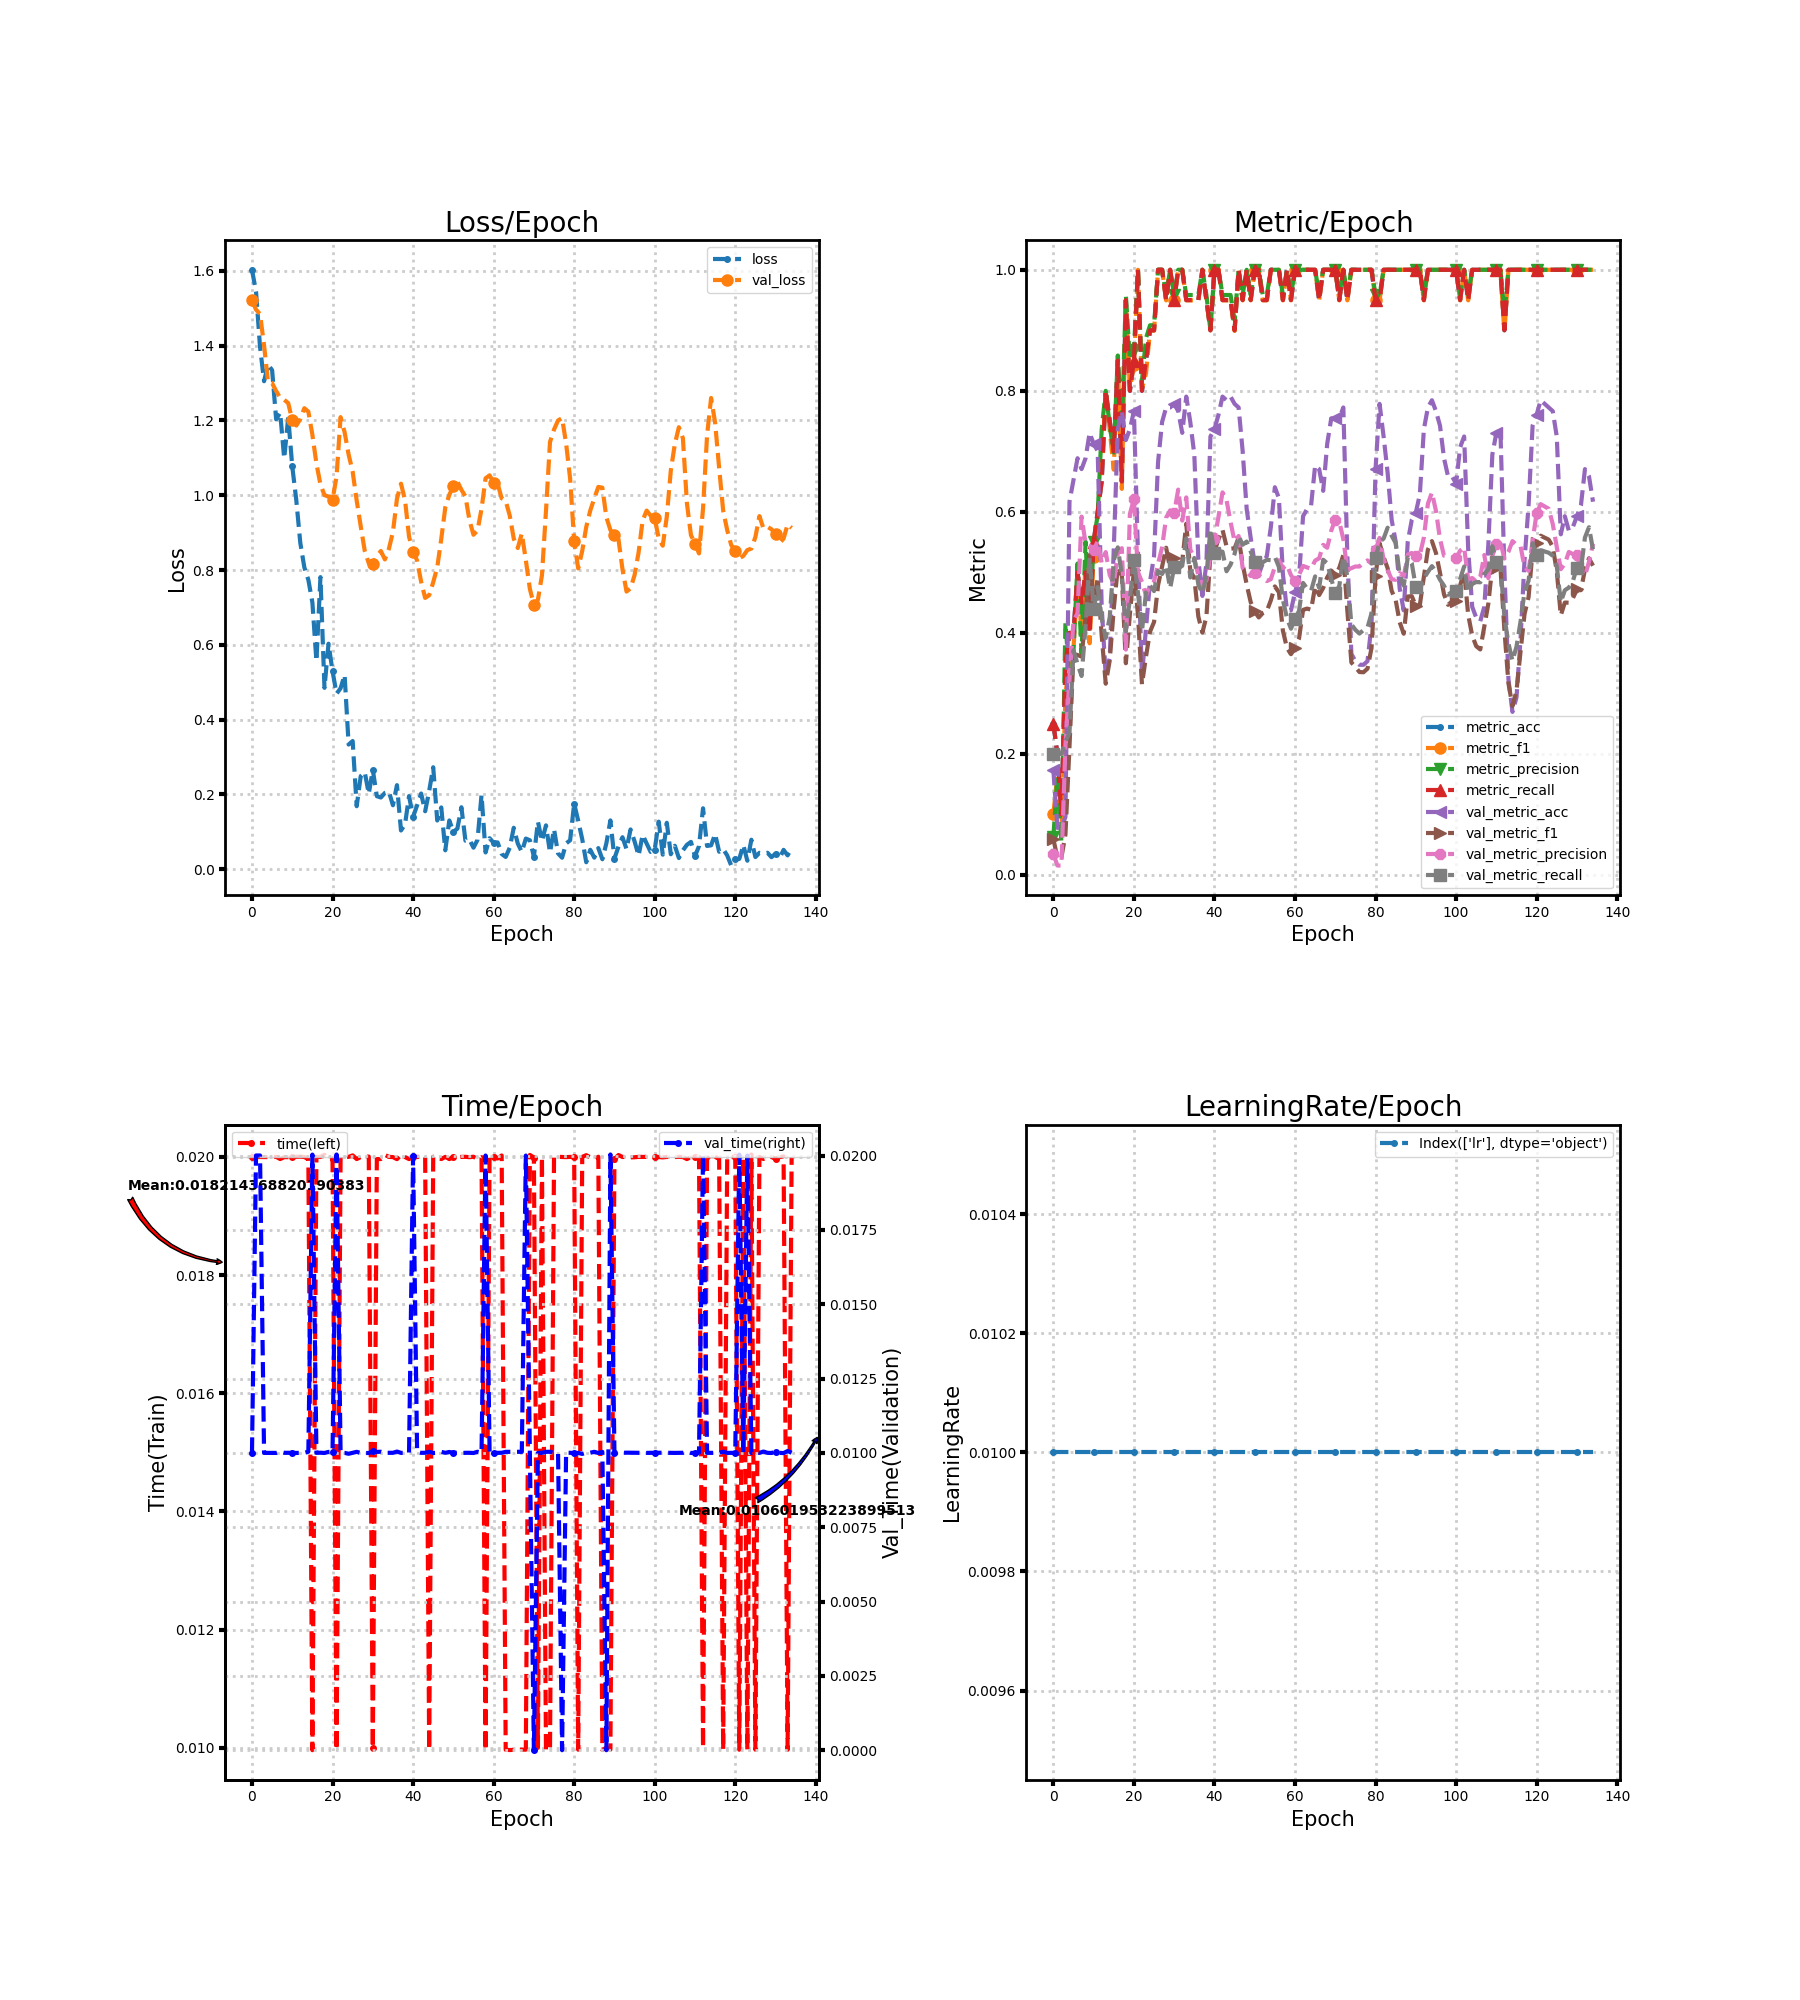

Data behind this chart, as committed beside it:
loss, metric_acc, metric_f1, metric_precision, metric_recall, time, lr, val_loss, val_metric_acc, val_metric_f1, val_metric_precision, val_metric_recall, val_time
1.603, 0.25, 0.1, 0.0625, 0.25, 0.02, 0.01, 1.521, 0.1737, 0.05918, 0.03473, 0.2, 0.01
1.545, 0.2, 0.1667, 0.1635, 0.2, 0.02, 0.01, 1.496, 0.07784, 0.02889, 0.01557, 0.2, 0.02
1.397, 0.1, 0.06971, 0.05398, 0.1, 0.02, 0.01, 1.485, 0.07784, 0.02889, 0.01557, 0.2, 0.02
1.305, 0.35, 0.2976, 0.4167, 0.35, 0.02, 0.01, 1.401, 0.09581, 0.06688, 0.2159, 0.2207, 0.009999
1.349, 0.4, 0.3576, 0.3262, 0.4, 0.02, 0.01, 1.301, 0.6168, 0.2114, 0.3233, 0.2345, 0.009999
1.334, 0.4, 0.3738, 0.3708, 0.4, 0.02, 0.01, 1.3, 0.6527, 0.3647, 0.4196, 0.3711, 0.009999
1.203, 0.5, 0.4946, 0.5146, 0.5, 0.02, 0.01, 1.279, 0.6886, 0.3635, 0.4325, 0.3487, 0.009999
1.221, 0.45, 0.4003, 0.3661, 0.45, 0.01996, 0.01, 1.26, 0.6707, 0.3608, 0.5921, 0.3288, 0.01004
1.098, 0.5, 0.5114, 0.5506, 0.5, 0.02, 0.01, 1.255, 0.6886, 0.4265, 0.548, 0.4106, 0.01
1.208, 0.4, 0.3828, 0.4071, 0.4, 0.02, 0.01, 1.246, 0.7305, 0.5288, 0.5442, 0.5243, 0.01
1.077, 0.55, 0.5253, 0.55, 0.55, 0.02, 0.01, 1.2, 0.7126, 0.4454, 0.5372, 0.4389, 0.01
0.9871, 0.6, 0.5833, 0.5952, 0.6, 0.02, 0.01, 1.186, 0.7006, 0.4908, 0.5512, 0.4756, 0.009997
0.8723, 0.65, 0.6637, 0.7361, 0.65, 0.02, 0.01, 1.204, 0.4431, 0.3953, 0.5156, 0.4246, 0.009999
0.807, 0.8, 0.8, 0.8, 0.8, 0.02, 0.01, 1.233, 0.3293, 0.316, 0.5335, 0.3915, 0.01
0.7736, 0.75, 0.7341, 0.7417, 0.75, 0.01996, 0.01, 1.223, 0.3593, 0.3547, 0.4957, 0.426, 0.01004
0.7131, 0.7, 0.6696, 0.6979, 0.7, 0.009958, 0.01, 1.162, 0.5389, 0.4401, 0.4808, 0.52, 0.02003
0.5564, 0.85, 0.8495, 0.8583, 0.85, 0.02, 0.01, 1.085, 0.7365, 0.5083, 0.5316, 0.5414, 0.01
0.781, 0.65, 0.638, 0.7361, 0.65, 0.02, 0.01, 1.029, 0.7665, 0.4946, 0.54, 0.4958, 0.01001
0.4848, 0.95, 0.9495, 0.9583, 0.95, 0.02004, 0.01, 1, 0.7186, 0.3498, 0.3724, 0.4027, 0.009997
0.6029, 0.8, 0.8037, 0.8512, 0.8, 0.01997, 0.01, 0.9963, 0.7365, 0.4308, 0.5965, 0.456, 0.01003
0.5297, 0.85, 0.842, 0.8667, 0.85, 0.01997, 0.01, 0.9874, 0.7665, 0.5035, 0.6216, 0.5199, 0.01003
0.469, 1.0, 1.0, 1.0, 1.0, 0.009963, 0.01, 1.05, 0.5329, 0.4298, 0.5005, 0.4662, 0.02004
0.4838, 0.8, 0.804, 0.8167, 0.8, 0.02, 0.01, 1.209, 0.3293, 0.315, 0.4841, 0.4028, 0.009998
0.5192, 0.85, 0.8285, 0.8869, 0.85, 0.02, 0.01, 1.168, 0.4072, 0.3609, 0.462, 0.4665, 0.009999
0.3332, 0.9, 0.8995, 0.9083, 0.9, 0.02, 0.01, 1.109, 0.485, 0.4019, 0.4785, 0.4782, 0.00997
0.3426, 0.9, 0.8995, 0.9083, 0.9, 0.02003, 0.01, 1.063, 0.5269, 0.418, 0.4846, 0.469, 0.01
0.1683, 1.0, 1.0, 1.0, 1.0, 0.01996, 0.01, 0.9857, 0.6826, 0.4788, 0.5141, 0.5023, 0.01004
0.2487, 1.0, 1.0, 1.0, 1.0, 0.02, 0.01, 0.9171, 0.7485, 0.5101, 0.5417, 0.4973, 0.009997
0.2594, 0.95, 0.9495, 0.9583, 0.95, 0.02, 0.01, 0.8513, 0.7725, 0.5407, 0.5903, 0.5111, 0.009996
0.2014, 1.0, 1.0, 1.0, 1.0, 0.02001, 0.01, 0.8179, 0.7725, 0.5058, 0.6025, 0.4739, 0.009995
0.2656, 0.95, 0.9495, 0.9583, 0.95, 0.009999, 0.01, 0.8163, 0.7784, 0.5233, 0.5983, 0.5082, 0.01005
0.1952, 1.0, 1.0, 1.0, 1.0, 0.01996, 0.01, 0.8365, 0.7665, 0.5057, 0.6367, 0.5062, 0.01003
0.1915, 1.0, 1.0, 1.0, 1.0, 0.01997, 0.01, 0.8508, 0.7305, 0.5181, 0.5856, 0.5109, 0.01004
0.2039, 0.95, 0.9495, 0.9583, 0.95, 0.02004, 0.01, 0.8282, 0.7904, 0.5804, 0.6239, 0.556, 0.009997
0.2074, 0.95, 0.9495, 0.9583, 0.95, 0.02, 0.01, 0.8568, 0.7485, 0.5028, 0.5375, 0.4916, 0.01
0.1708, 0.95, 0.9495, 0.9583, 0.95, 0.02, 0.01, 0.9018, 0.6946, 0.4904, 0.5237, 0.5238, 0.01
0.2246, 0.95, 0.9495, 0.9583, 0.95, 0.01996, 0.01, 0.9905, 0.521, 0.4269, 0.4951, 0.48, 0.01004
0.1033, 1.0, 1.0, 1.0, 1.0, 0.02004, 0.01, 1.031, 0.4611, 0.4003, 0.4792, 0.4652, 0.01
0.1198, 0.95, 0.9495, 0.9583, 0.95, 0.02, 0.01, 0.9871, 0.515, 0.4269, 0.4868, 0.4941, 0.01
0.1953, 0.9, 0.9, 0.9, 0.9, 0.01996, 0.01, 0.889, 0.7246, 0.5297, 0.5283, 0.572, 0.01
0.1397, 1.0, 1.0, 1.0, 1.0, 0.02, 0.01, 0.849, 0.7365, 0.5348, 0.5545, 0.5328, 0.02
0.1705, 1.0, 1.0, 1.0, 1.0, 0.02, 0.01, 0.8253, 0.7605, 0.5547, 0.5919, 0.5353, 0.01003
0.2023, 0.95, 0.9495, 0.9583, 0.95, 0.02, 0.01, 0.7685, 0.7904, 0.5704, 0.6322, 0.5342, 0.01
0.1548, 0.95, 0.9495, 0.9583, 0.95, 0.02, 0.01, 0.7253, 0.7844, 0.5429, 0.6192, 0.5018, 0.01
0.2091, 0.95, 0.9495, 0.9583, 0.95, 0.009966, 0.01, 0.7326, 0.7904, 0.5391, 0.583, 0.5128, 0.01004
0.2724, 0.9, 0.899, 0.9167, 0.9, 0.02, 0.01, 0.7673, 0.7784, 0.5398, 0.551, 0.5305, 0.009997
0.1301, 1.0, 1.0, 1.0, 1.0, 0.02, 0.01, 0.807, 0.7725, 0.5568, 0.5601, 0.56, 0.01
0.1649, 0.95, 0.9495, 0.9583, 0.95, 0.01996, 0.01, 0.8831, 0.7006, 0.5137, 0.5074, 0.5456, 0.01003
0.05038, 1.0, 1.0, 1.0, 1.0, 0.02, 0.01, 0.9673, 0.6048, 0.48, 0.5008, 0.5509, 0.01
0.1302, 0.95, 0.9495, 0.9583, 0.95, 0.01996, 0.01, 1.001, 0.5569, 0.4507, 0.4941, 0.5346, 0.01003
0.09973, 1.0, 1.0, 1.0, 1.0, 0.02, 0.01, 1.024, 0.515, 0.4355, 0.4988, 0.5167, 0.01
0.1082, 1.0, 1.0, 1.0, 1.0, 0.02, 0.01, 1.037, 0.497, 0.4255, 0.4952, 0.5049, 0.01001
0.1655, 0.95, 0.9495, 0.9583, 0.95, 0.02, 0.01, 1.015, 0.515, 0.4328, 0.491, 0.5167, 0.009996
0.07613, 0.95, 0.9495, 0.9583, 0.95, 0.02, 0.01, 0.997, 0.5269, 0.436, 0.4856, 0.5208, 0.01
0.0789, 1.0, 1.0, 1.0, 1.0, 0.02, 0.01, 0.9332, 0.5749, 0.4538, 0.4887, 0.5202, 0.01
0.05741, 1.0, 1.0, 1.0, 1.0, 0.02, 0.01, 0.8943, 0.6407, 0.4768, 0.5091, 0.5257, 0.009996
0.07816, 1.0, 1.0, 1.0, 1.0, 0.01996, 0.01, 0.9056, 0.6228, 0.4671, 0.5201, 0.509, 0.01004
0.1985, 0.95, 0.9495, 0.9583, 0.95, 0.02, 0.01, 0.9635, 0.497, 0.4034, 0.5072, 0.4544, 0.01001
0.04468, 1.0, 1.0, 1.0, 1.0, 0.009958, 0.01, 1.045, 0.4371, 0.3752, 0.5123, 0.4243, 0.02
0.0827, 0.95, 0.9495, 0.9583, 0.95, 0.02003, 0.01, 1.053, 0.4371, 0.3648, 0.4952, 0.4069, 0.01
... 75 more rows
